The GitHub repository sinchana1408/Tomato_maturity_detection_and_Harvest_RecommendationSystem contains a labelled image folder "dataset" with 5 categories: breaker, green, pink, red, turner. Examples follow, each with its label.

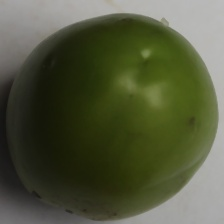
Label: green

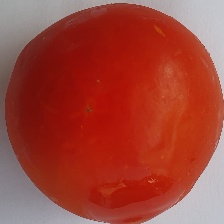
Label: red

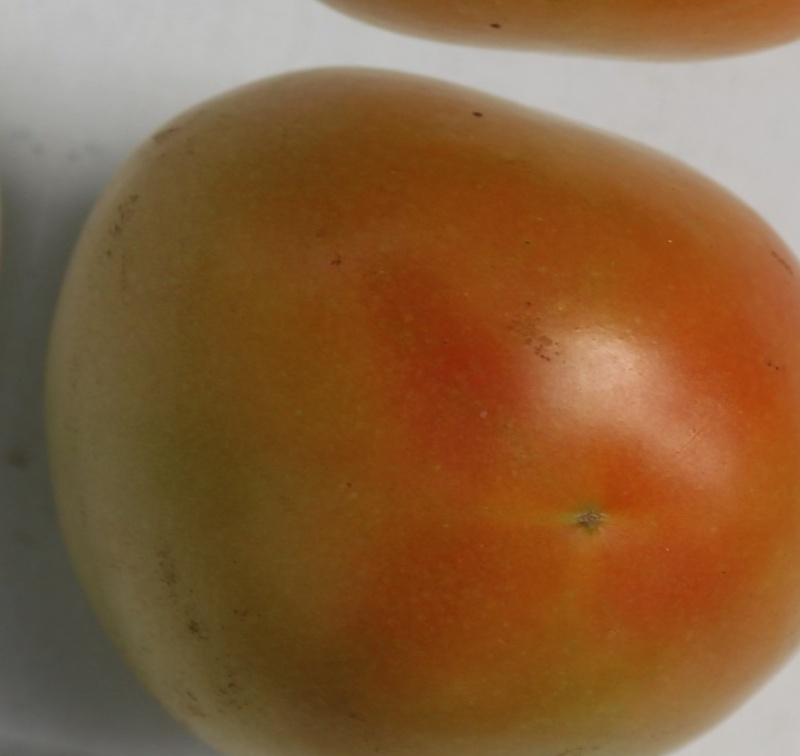
Label: turner

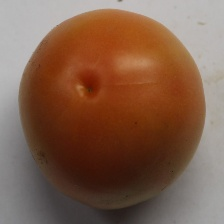
Label: pink

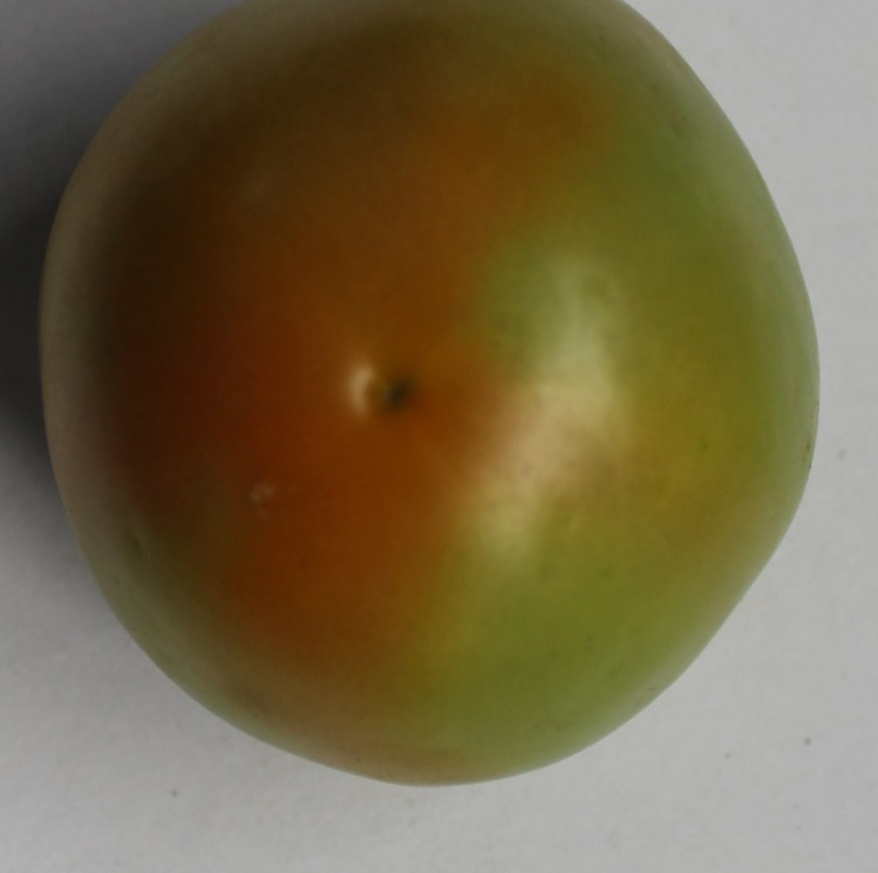
Label: breaker

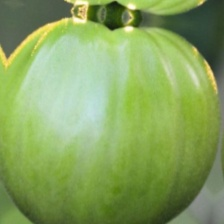
Label: green
